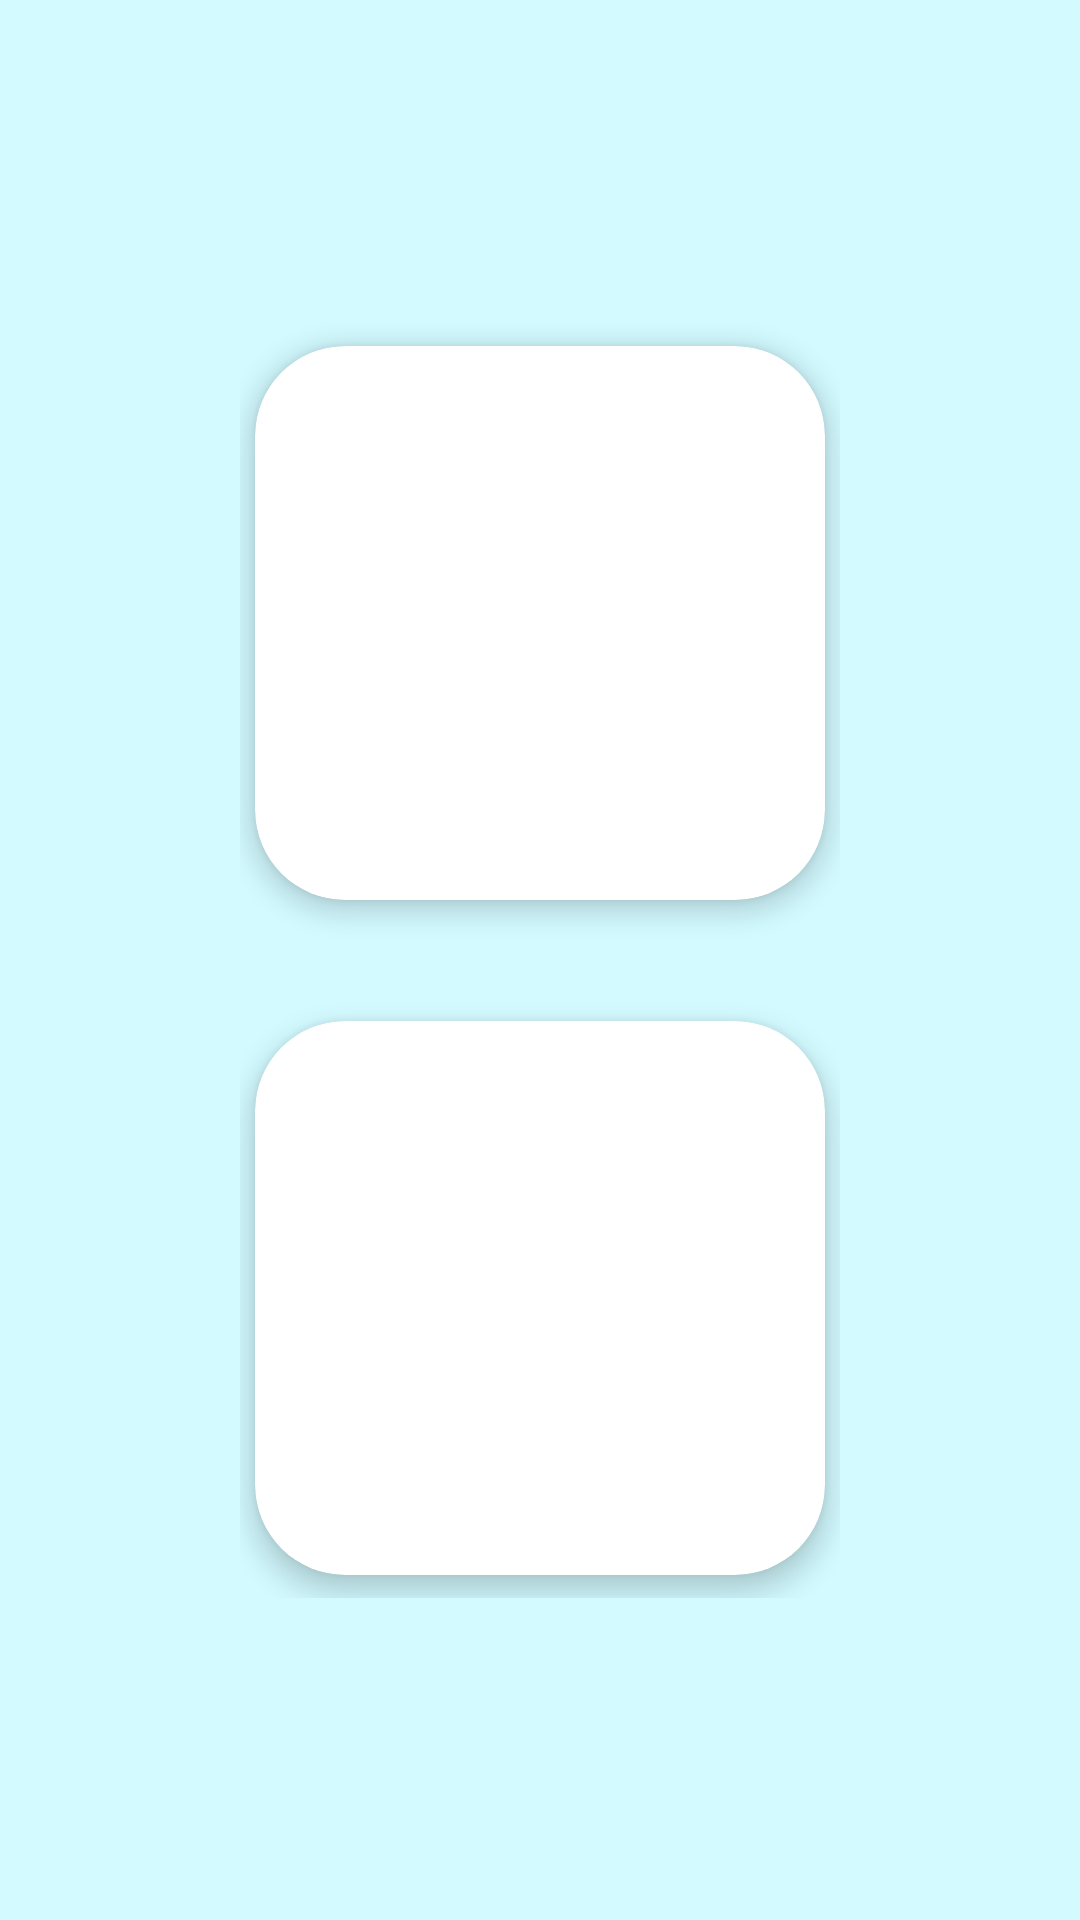

Layout XML and referenced resources for this Android screen:
<!-- AndroidManifest.xml: application theme Theme.RockPaperScissorGame -->
<!-- res/layout/activity_select_mode.xml -->
<?xml version="1.0" encoding="utf-8"?>
<androidx.constraintlayout.widget.ConstraintLayout xmlns:android="http://schemas.android.com/apk/res/android"
    xmlns:app="http://schemas.android.com/apk/res-auto"
    xmlns:tools="http://schemas.android.com/tools"
    android:layout_width="match_parent"
    android:layout_height="match_parent"
    android:background="@color/primary"
    tools:context=".ui.selectmode.SelectModeActivity">

    <LinearLayout
        android:layout_width="wrap_content"
        android:layout_height="wrap_content"
        android:gravity="center"
        android:orientation="vertical"
        app:layout_constraintBottom_toBottomOf="parent"
        app:layout_constraintLeft_toLeftOf="parent"
        app:layout_constraintRight_toRightOf="parent"
        app:layout_constraintTop_toTopOf="parent">

        <androidx.cardview.widget.CardView
            android:id="@+id/cv_player_vs_player"
            android:layout_width="200dp"
            android:layout_height="200dp"
            android:orientation="vertical"
            app:cardBackgroundColor="@color/white"
            app:cardCornerRadius="30dp"
            app:cardElevation="5dp"
            app:cardMaxElevation="0dp"
            app:cardPreventCornerOverlap="false"
            app:cardUseCompatPadding="true">

            <ImageView
                android:layout_width="150dp"
                android:layout_height="150dp"
                android:layout_gravity="center"
                android:src="@drawable/ic_playervplayer" />
        </androidx.cardview.widget.CardView>

        <androidx.cardview.widget.CardView
            android:id="@+id/cv_player_vs_computer"
            android:layout_width="200dp"
            android:layout_height="200dp"
            android:layout_marginTop="25dp"
            android:orientation="vertical"
            app:cardBackgroundColor="@color/white"
            app:cardCornerRadius="30dp"
            app:cardElevation="5dp"
            app:cardMaxElevation="0dp"
            app:cardPreventCornerOverlap="false"
            app:cardUseCompatPadding="true">

            <ImageView
                android:layout_width="150dp"
                android:layout_height="150dp"
                android:layout_gravity="center"
                android:src="@drawable/ic_playervcom" />

        </androidx.cardview.widget.CardView>
    </LinearLayout>


</androidx.constraintlayout.widget.ConstraintLayout>
<!-- resources referenced by this layout -->
<resources>
  <color name="primary">#d2faff</color>
  <color name="white">#FFFFFFFF</color>
  <style name="Theme.RockPaperScissorGame" parent="Theme.MaterialComponents.DayNight.DarkActionBar">
          
          <item name="colorPrimary">@color/purple_500</item>
          <item name="colorPrimaryVariant">@color/purple_700</item>
          <item name="colorOnPrimary">@color/white</item>
          
          <item name="colorSecondary">@color/teal_200</item>
          <item name="colorSecondaryVariant">@color/teal_700</item>
          <item name="colorOnSecondary">@color/black</item>
          
          <item name="android:statusBarColor" tools:targetApi="l">?attr/colorPrimaryVariant</item>
          
      </style>
  <color name="teal_200">#FF03DAC5</color>
  <color name="teal_700">#FF018786</color>
  <color name="black">#FF000000</color>
  <!-- not gathered from this repository: default colours our renderer supplied (Android Studio template values) -->
  <color name="purple_500">#FF6200EE</color>
  <color name="purple_700">#FF3700B3</color>
</resources>
